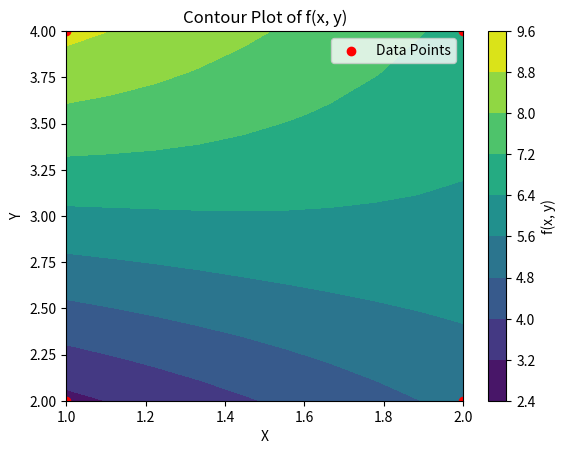

This figure's Python source:
#!/usr/bin/env python3
# -*- coding: utf-8 -*-
"""
Created on Mon Apr 15 15:01:16 2024

[redacted]
"""

import numpy as np
import matplotlib.pyplot as plt
from scipy.interpolate import griddata

# Given points
x = np.array([1,2,2,1])
y = np.array([2,2,4,4])
f = np.array([3,5,7,9])

# Generate a meshgrid for plotting
x_grid = np.linspace(min(x), max(x), 10)
y_grid = np.linspace(min(y), max(y), 10)
X, Y = np.meshgrid(x_grid, y_grid)

# Interpolate f values over the meshgrid
Z = griddata((x, y), f, (X, Y), method='cubic')

# Plot contour
plt.contourf(X, Y, Z, cmap='viridis')
plt.colorbar(label='f(x, y)')
plt.xlabel('X')
plt.ylabel('Y')
plt.title('Contour Plot of f(x, y)')
plt.scatter(x, y, c='red', label='Data Points')  # Plot data points for reference
plt.legend()
plt.show()
